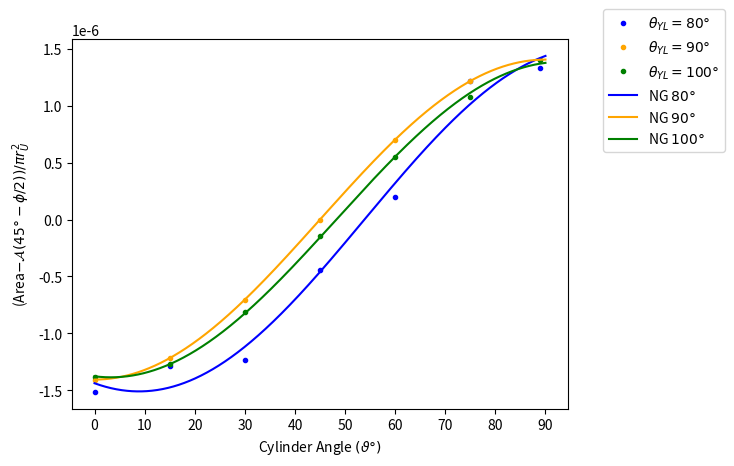

This figure's Python source:
import numpy as np
import matplotlib.pyplot as plt
fig, ax = plt.subplots()
#ax.ticklabel_format(style='plain', useOffset=False)
r_U = 0.5
A = np.pi * r_U**2

angle=np.array([0, 15, 30, 45, 60, 75, 89])
area80 = np.array([0.800531177191311,0.800531354016313,0.800531397075013,0.800532018077744,0.800532521985760,0.800533326828193,0.800533412362009])
area90 = np.array([0.796391914837418,0.796392062914466,0.796392467208879,0.796393019449535,0.796393571697725,0.796393975912054,0.796394123292714])
area100 = np.array([0.800891933692004,0.800892026279209,0.800892383218326,0.800892908846051,0.800893456195664,0.800893871034926,0.800894122436726])
sinx = np.sin(2*angle*np.pi/180)
cosx = np.cos(2*angle*np.pi/180)
A1 = np.vstack([sinx, cosx, np.ones(len(sinx))]).T

sinm80, cosm80, c80 = np.linalg.lstsq(A1, area80/A, rcond=None)[0]
sinm90, cosm90, c90 = np.linalg.lstsq(A1, area90/A, rcond=None)[0]
sinm100, cosm100, c100 = np.linalg.lstsq(A1, area100/A, rcond=None)[0]

mag80 = np.sqrt(cosm80**2 + sinm80**2)
phi80 = np.arctan2(sinm80/mag80, -cosm80/mag80)*180/np.pi
mag90 = np.sqrt(cosm90**2 + sinm90**2)
phi90 = np.arctan2(sinm90/mag90, -cosm90/mag90)*180/np.pi
mag100 = np.sqrt(cosm100**2 + sinm100**2)
phi100 = np.arctan2(sinm100/mag100, -cosm100/mag100)*180/np.pi

x1 = np.linspace(0, 90, 1000)
y80 = sinm80*np.sin(2*np.pi*x1/180) + cosm80*np.cos(2*np.pi*x1/180)
y90 = sinm90*np.sin(2*np.pi*x1/180) + cosm90*np.cos(2*np.pi*x1/180)
y100 = sinm100*np.sin(2*np.pi*x1/180) + cosm100*np.cos(2*np.pi*x1/180)


plt.xticks(np.arange(0, 95, 10), np.arange(0, 95, 10))
plt.xlabel(r"Cylinder Angle $(\vartheta\degree)$")
plt.ylabel(r"(Area$ - \mathcal{A}(45\degree-\phi/2)) /\pi r_{U}^2$")

ax.plot(angle, area80/A - c80, marker=".", linestyle='None', label=r"$\theta_{YL} = 80\degree$", color='blue')
ax.plot(angle, area90/A - c90, marker=".", linestyle='None', label=r"$\theta_{YL} = 90\degree$", color='orange')
ax.plot(angle, area100/A - c100, marker=".", linestyle='None', label=r"$\theta_{YL} = 100\degree$", color='green')


ax.plot(x1,y80, label=r"NG $80\degree$", color='blue')
ax.plot(x1,y90, label=r"NG $90\degree$", color='orange')
ax.plot(x1,y100, label=r"NG $100\degree$", color='green')


plt.legend(bbox_to_anchor=(1.33,1.1))
plt.savefig("LargeCylinderAreaChangeVaried.pdf", bbox_inches='tight', pad_inches=0.0)